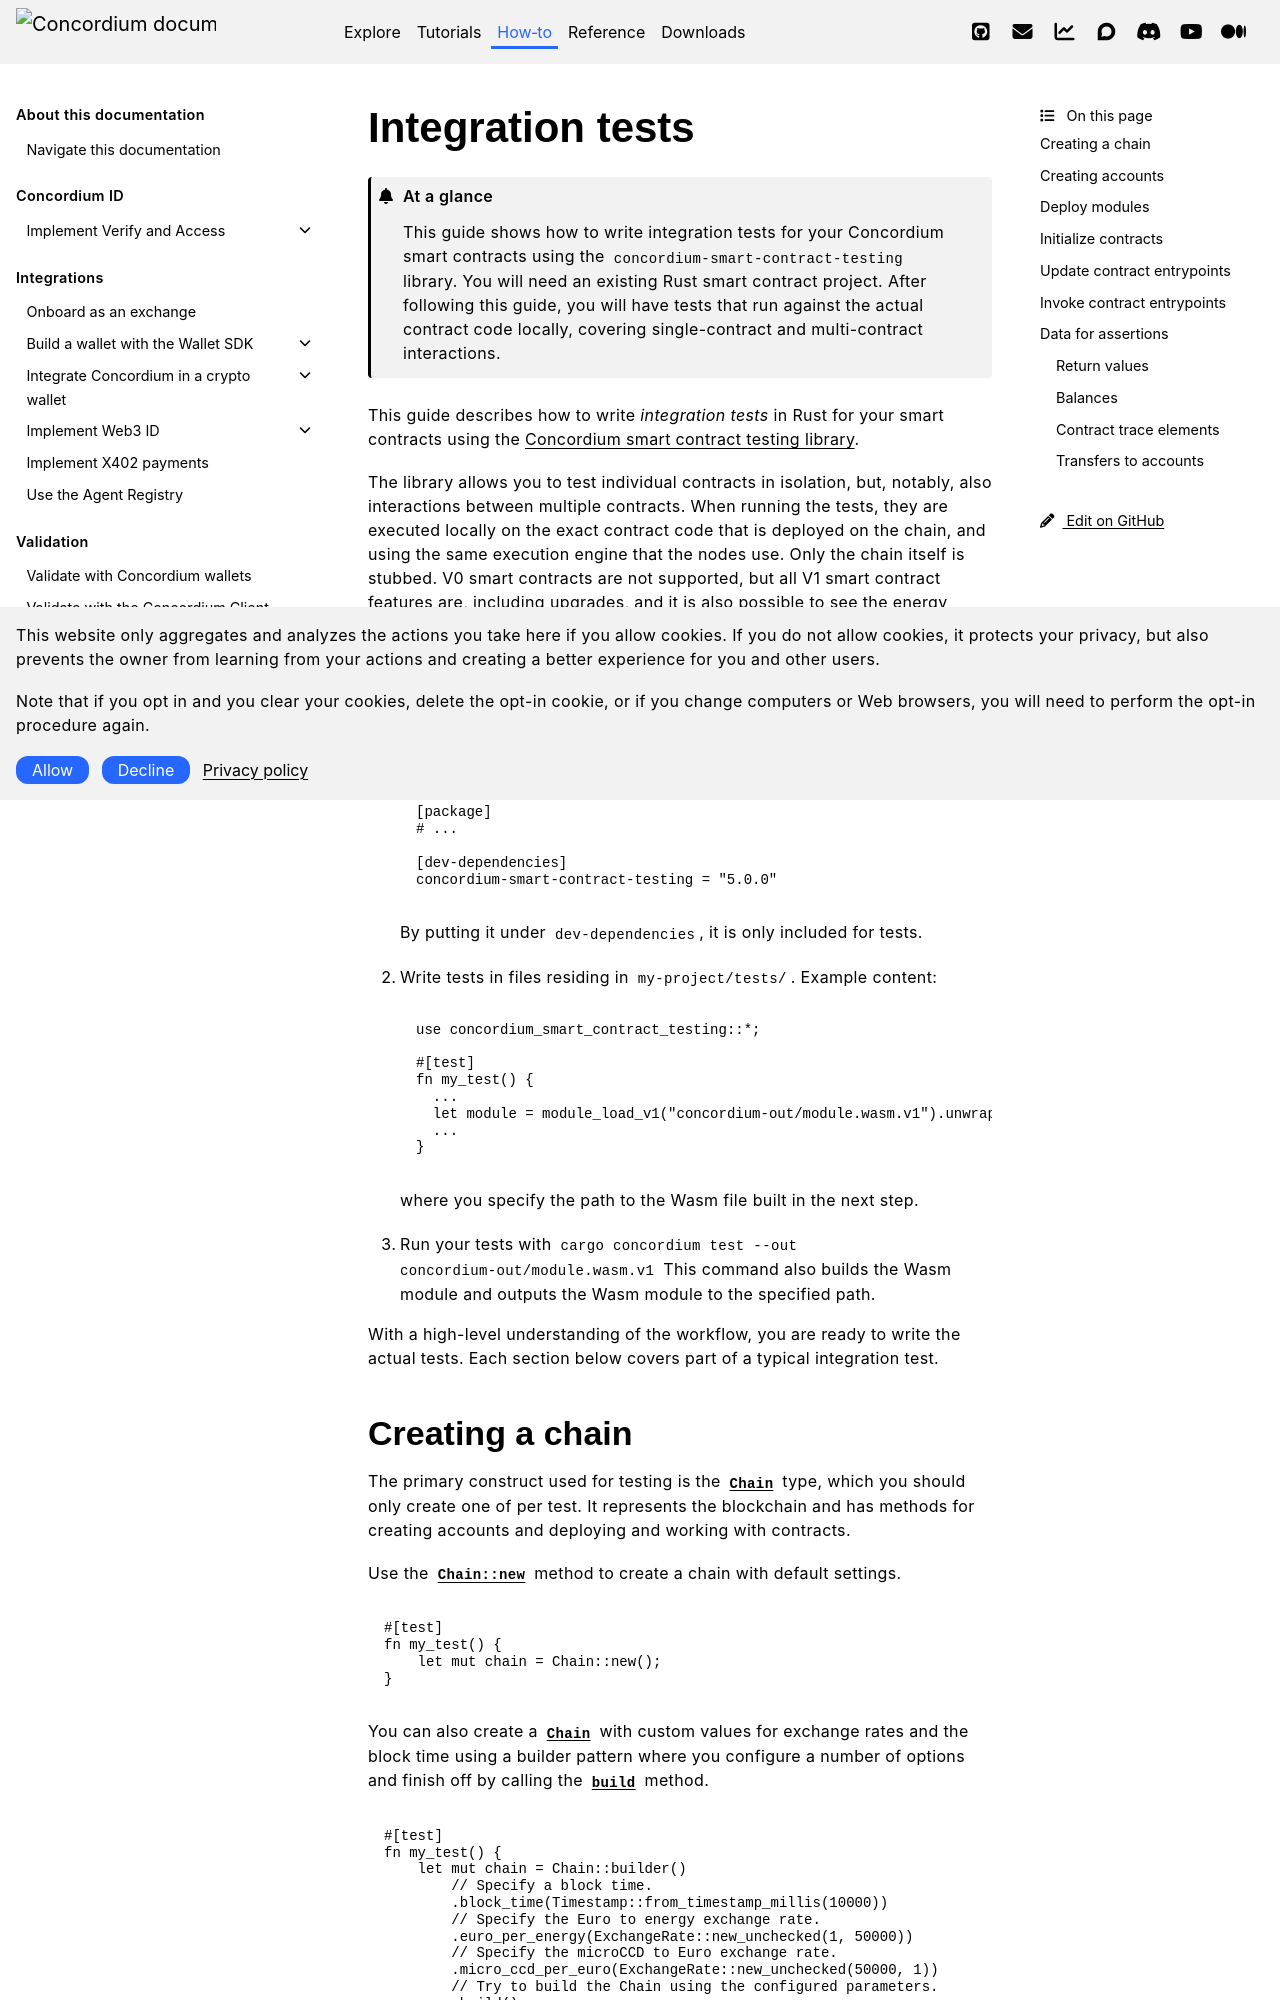

repository: Concordium/concordium.github.io · page: en/mainnet/how-to/smart-contracts/integration-test-contract.html · generator: sphinx

.. _integration-test-contract:

=================
Integration tests
=================

.. admonition:: At a glance

   This guide shows how to write integration tests for your Concordium smart contracts using the ``concordium-smart-contract-testing`` library. You will need an existing Rust smart contract project. After following this guide, you will have tests that run against the actual contract code locally, covering single-contract and multi-contract interactions.

This guide describes how to write *integration tests* in Rust for your smart contracts using the `Concordium smart contract testing library <https://docs.rs/concordium-smart-contract-testing/latest/concordium_smart_contract_testing/>`_.

The library allows you to test individual contracts in isolation, but, notably, also interactions between multiple contracts.
When running the tests, they are executed locally on the exact contract code that is deployed on the chain, and using the same execution engine that the nodes use. Only the chain itself is stubbed.
V0 smart contracts are not supported, but all V1 smart contract features are, including upgrades, and it is also possible to see the energy usage of your contracts.
This allows you to refactor and optimize your contracts for speed and efficiency with greater ease and confidence.

The high-level process of adding integration tests to your existing smart contract project is as follows:

1. Add the testing library to your ``Cargo.toml`` file:

   .. code-block:: yaml

      [package]
      # ...

      [dev-dependencies]
      concordium-smart-contract-testing = "5.0.0"

   By putting it under ``dev-dependencies``, it is only included for tests.

2. Write tests in files residing in ``my-project/tests/``.
   Example content:

   .. code-block:: rust

      use concordium_smart_contract_testing::*;

      #[test]
      fn my_test() {
        ...
        let module = module_load_v1("concordium-out/module.wasm.v1").unwrap();
        ...
      }

   where you specify the path to the Wasm file built in the next step.
3. Run your tests with ``cargo concordium test --out concordium-out/module.wasm.v1``
   This command also builds the Wasm module and outputs the Wasm module to the specified path.

With a high-level understanding of the workflow, you are ready to write the actual tests.
Each section below covers part of a typical integration test.
